pico-8 play session: no input (idle), after a click and taps of 🅾, ❎, 🅾+❎, 🅾 in the second before t = 0

[t = 1 s] idle ~1s (no d-pad/buttons)
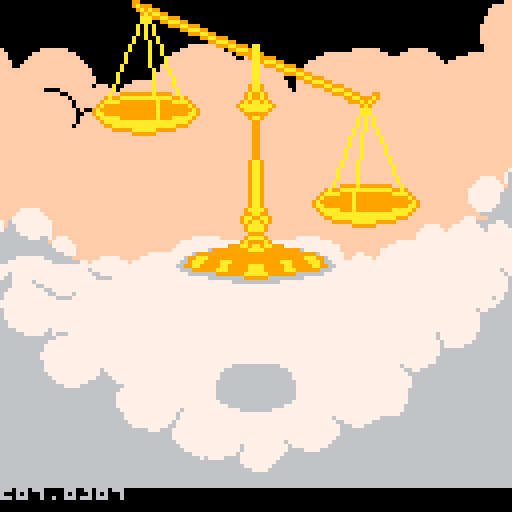

pico-8 cartridge
version 43
__lua__
--main

-- screen values
screen_title=0
screen_intro=1 -- not implemented
screen_game=2
game_over=3

frame_count=0

score=0
function _init()
	screen=screen_title
	setup_clouds()
	
	enemy_setup()
	make_enemy()
	
	make_power()
end

function _update60()
	if(screen==screen_game)update_game()
end

background=0
function _draw()
	cls(background)
	frame_count+=1
	if screen==screen_title then
		draw_title()
	end
	if screen==screen_intro then
		draw_intro()
	end
	if screen==screen_game then
		draw_game()
	end
end

-- title
function draw_title()
	print("cupid cupid!", 4, 64-8)
	if(frame_count%25<10) then
		print("[press ❎ to play]", 4, 64+8)
	end
		
	if(btn(❎)) then
		screen=screen_intro
	end
end

-- intro
function draw_intro()
	dcmp(64,0,0)
	dcmp(67,0,0)
	dcmp(79,0,43 )
	print(stat(1)*100,0,120)
end

-- game
function draw_game()
	cls(12)
	
	print("score: "..score.."00",30,1,0)
	draw_main_cloud()
	foreach(clouds,draw_cloud)
	draw_particles()
	foreach(arrows,draw_arrow)
	draw_player(player)
	
	foreach(enemies,draw_enemy)
	foreach(powers,draw_power)
end

function update_game()
	update_player(player)
	update_all_enemies()
	foreach(arrows,update_arrow)
	foreach(enemies,update_enemy)
	foreach(powers,update_power)
end

-->8
--player

player_reload_cooldown=10

power_cherub=1
power_rose=2
power_choc=3
power_love=4
lives_sprite=28

player={
	x=20,
	y=64,
	w=7,
	h=7,
	health=3,
	power=0,
	clear=0,
	dx=0,
	dy=0,
	flap=0,
	cooldown=0
}

friction=0.65
function update_player(p)
	
	if p.health<=0 then
		
	end
	p.dx*=friction
	p.dy*=friction

	--move
	local speed=2
	if btn(⬆️) then p.dy=-speed end
	if btn(⬇️) then p.dy=speed end
	if btn(⬅️) then p.dx=-speed end
	if btn(➡️) then p.dx=speed end

	--normalize
	if p.dx*p.dy != 0 then
		p.dx*=0.707
		p.dy*=0.707
	end
	p.x+=p.dx
	p.y+=p.dy

	--collide
	if p.x <=0 then p.x=0 end
	if p.x >=113 then p.x=113 end
	if p.y <=0 then p.y=0 end
	if p.y >=113 then p.y=113 end
	
	p.cooldown-=1
	if btnp(❎) and p.cooldown<=0 and p.power!=power_rose then
		sfx(0)
		p.cooldown=player_reload_cooldown
		make_arrow(p.x,p.y) 
		
		if p.power==power_cherub then
			make_cherub_arrow(p.x,p.y-16)
			make_cherub_arrow(p.x,p.y+11)
		end
	end
	
	if btnp(❎) and p.cooldown<=0 and p.power==power_rose then
			sfx(2)
			p.cooldown=player_reload_cooldown
			make_thorns(p.x,p.y-9)
			make_thorns(p.x,p.y)
			make_thorns(p.x,p.y+8)
	end
	
	if btnp(🅾️) and p.clear>0 then
		sfx(4)
		clear()
	end
	
end

function draw_player(p)
	--health
	s=0
	for i=1,p.health do
		spr(lives_sprite,1+s,1)
		s+=7
	end
	
	--wings
	p.flap+=0.25
	if(p.flap>=4)p.flap=0
	local pf=flr(p.flap)
	spr(35+pf,p.x+1,p.y+4)

	--body
	local y_offs=0
	if(p.flap==2)y_offs=1
	local p_spr=3
	if(p.cooldown>0)p_spr=7
	if(p.cooldown>3)p_spr=5
	local x_offs=0
	if(p.cooldown==player_reload_cooldown)x_offs=1
	spr(p_spr,p.x-x_offs,p.y-y_offs,2,2)
	
	--powerup management
	if p.power==power_cherub then
		spr(9,player.x+6,player.y-10)
		spr(9,player.x+6,player.y+17)
	end
end


--projectile logic
arrow_speed=3
arrows={}

function make_arrow(x,y)
	local arrow={}
	arrow.x=x+8
	arrow.y=y+8
	arrow.w=8
	arrow.h=5
	arrow.sprite=33
	add(arrows,arrow)
end

function make_cherub_arrow(x,y)
	local arrow={}
	arrow.x=x+8
	arrow.y=y+8
	arrow.w=7
	arrow.h=5
	arrow.sprite=10
	add(arrows,arrow)
end

function make_thorns(x,y)
	local arrow={}
	arrow.x=x+8
	arrow.y=y+8
	arrow.w=8
	arrow.h=5
	arrow.sprite=11
	add(arrows,arrow)
end

function update_arrow(arrow)
	arrow.x+=arrow_speed
	if(arrow.x>130)del(arrows,arrow)
	
	for e in all(enemies) do
		if collision(e,arrow) then
			del(arrows,arrow)
			del(enemies,e)
			score+=1
		end
	end
end


function draw_arrow(arrow)
	spr(arrow.sprite,arrow.x-4,arrow.y-3,1+flr(arrow.w/8),1)
	if frame_count%4==0 and arrow.sprite!=11 then
		local col=8
		if arrow.w<8 then
			col=10
		end
		add_particle(arrow.x,arrow.y,arrow_speed*0.5,20,col)
	end
end

--clear enemies
function clear()
	enemies={}
end



--powerup creation
powers={}
function make_power()
	
	p=flr(rnd(4))
	local power={}
	power.x=rnd(30)+70
	power.y=rnd(60)+30
	power.w=8
	power.h=6
	
	if(p==0)power.type=1
	if(p==1)power.type=2
	if(p==2)power.type=3
	if(p==3)power.type=4
	
	if(power.type==1)power.sprite=9
	if(power.type==2)power.sprite=26
	if(power.type==3)power.sprite=25
	if(power.type==4)power.sprite=27
	add(powers,power)
end

function update_power(power)
	
	power.x-=0.2
	if(power.x<=-8)del(powers,power)
	
	if collision(player,power) then
	
		if power.type==1 then
			player.power=power_cherub
		end
		if power.type==2 then
			player.power=power_rose
		end
		if power.type==3 then
			if player.clear<2 then
				player.clear+=1
			end
		end
		if power.type==4 then
			player.power=power_love
		end
		sfx(3)
		del(powers,power)
	end
	
end

function draw_power(power)
	spr(power.sprite,power.x,power.y)
end
-->8
--enemies

function enemy_setup()
	enemies={}
end

function make_enemy()
--this picks if the enemy comes
--from above,the middle or below
--i apoligize in advance ;-;
	pick=flr(rnd(3))
	a=rnd(10)-16  --up
	b=rnd(126)+1  --middle
	c=rnd(10)+130 --below
	if(pick==0)final=a
	if(pick==1)final=b
	if(pick==2)final=c
	
	local e={}
	e.type = flr(rnd(3))
	e.x=(rnd(10)+135)
	e.y=final
	e.w=9
	e.h=9
	e.atk_f=0
	e.path={}
	e.health=2
	if(e.type==0)e.sprite=39
	if(e.type==1)e.sprite=41
	if(e.type==2)e.sprite=48
	
	add(enemies,e)
end

function update_all_enemies()
	if frame_count%120==0 then
		make_enemy()
	end
end

frames=5000
function update_enemy(e)
	
	e.path = get_line_pts(e,player.x+5,player.y+5)
	t=e.atk_f/frames
	e.atk_f+=1
	pos = calc_line(e.path,t)
	e.x = pos.x
	e.y = pos.y
	
	if collision(e,player) then
		sfx(1)
		player.health-=1
		del(enemies,e)
	end
end

function draw_enemy(e)

	if e.type==0 then
		spr(e.sprite,e.x,e.y)
		e.sprite+=0.07
		
		if(e.sprite>=41)e.sprite=39
	end
	
	if e.type!=0 then
		spr(e.sprite,e.x,e.y)
	end
	
end


--bezier

--makes the enemy move in a
--direct line towards the player
function get_line_pts(e,x,y)
	return {
			p0={x=e.x,y=e.y},
			p1={x=x,y=y},
	}	
end

function calc_line(path,t)
	b=(1-t)

	x=b*path.p0.x + t*path.p1.x
	y=b*path.p0.y + t*path.p1.y
	return{x=x,y=y}
end
-->8
--background
clouds={}
function setup_clouds()
	local cloud_types={
		{s=64,w=2,h=2},
		{s=66,w=3,h=1},
		{s=69,w=2,h=2}
	}
	local cloud_count=13
	for i=0,cloud_count do
		local t=cloud_types[flr(rnd(#cloud_types))+1]
		local dx=-(1+i/cloud_count)
		add(clouds,{
			x=rnd(128),
			y=rnd(1)*(128-t.h*8),
			s=t.s,w=t.w,h=t.h,
			o=i/cloud_count,dx=dx
		})
	end
end



function draw_cloud(c)
	if(c.o<0.3 and frame_count%2==0)return
	spr(c.s,c.x,c.y,c.w,c.h)
	--rectfill(c.x,c.y,10,10,8)
	c.x+=c.dx
	if(c.x<=-c.w*8)c.x=127
end


--crimes against god
cx=0
z=0
function draw_main_cloud()
	if frame_count%2==0 then
		cx-=1
		
		circfill((3+cx)%184-28,126,28,7)
		circ((3+cx)%184-28,126,28,6)
		
		circfill((-40+cx)%184-28,126,17,7)
		circ((-40+cx)%184-28,126,17,6)
		
		circfill((-15+cx)%184-28,128,19,7)
		circ((-15+cx)%184-28,128,19,6)
		
		circfill((24+cx)%184-28,115,10,7)
		circ((24+cx)%184-28,115,10,6)
		
		circfill((6+cx)%184-28,120,13,7)
		
		circfill((35+cx)%184-28,118,7,7)
		circ((35+cx)%184-28,118,7,6)
		
		circfill((45+cx)%184-28,125,8,7)
		circ((45+cx)%184-28,125,8,6)
		
		circfill((70+cx)%184-28,128,10,7)
		circ((70+cx)%184-28,128,10,6)
		
		circfill((58+cx)%184-28,126,10,7)
		circ((58+cx)%184-28,126,10,6)
		
		circfill((53+cx)%184-28,133,11,7)
		
		circfill((65+cx)%184-28,127,5,7)
		
		circfill((30+cx)%184-28,135,17,7)
		
		circfill((90+cx)%184-28,129,14,7)
		circ((90+cx)%184-28,129,14,6)
		
		circfill((76+cx)%184-28,129,7,7)
		circ((76+cx)%184-28,129,7,6)
		
		circfill((122+cx)%184-28,120,15,7)
		circ((122+cx)%184-28,120,15,6)
		
		circfill((108+cx)%184-28,120,7,7)
		circ((108+cx)%184-28,120,7,6)
		
		circfill((105+cx)%184-28,129,13,7)
		circ((105+cx)%184-28,129,13,6)
		
		circfill((113+cx)%184-28,130,10,7)
		circ((113+cx)%184-28,130,10,6)
		
		circfill((90+cx)%184-28,129,8,7)
		
		circfill((125+cx)%184-28,125,8,7)
		circ((125+cx)%184-28,125,8,6)
		
		circfill((70+cx)%184-28,127,2,7)
		circfill((112+cx)%184-28,120,4,7)
		circfill((116+cx)%184-28,123,4,7)
		
		circfill((-40+cx)%184-28,130,12,7)
	end
	
end

-->8
--particles
p_arr={}
function add_particle(x, y, dx, lifetime, col)
	add(p_arr, {
		x=x, y=y, col=col,
		lifetime=lifetime,
		dx=dx+rnd(1)-0.5,
		dy=rnd(1)-0.5,
	})
end

function draw_particles()
	for p in all(p_arr) do
		--apply velocity
		p.x+=p.dx
		p.y+=p.dy
		--add gravity (only y component)
		p.dy+=0.01

		--lifetime:
		--  [8, inf) => show
		--  [0, 8) => blink (50% opacity)
		p.lifetime-=1
		if p.lifetime>8 or (p.lifetime<8 and p.lifetime%2==0) do
			-- pset(p.x,p.y,p.col)
			line(p.x-1,p.y-1,p.x-1,p.y,p.col)
			line(p.x,p.y,p.x,p.y+1,p.col)
			line(p.x+1,p.y-1,p.x+1,p.y,p.col)
			if(p.lifetime<=0)del(p_arr,p)
		end
	end
end
-->8
--collision

function collision(a,b)
	return not (a.x>b.x+b.w or a.y>b.y+b.h or a.x+a.w<b.x or a.y+a.h<b.y)
end
-->8
--decompression

-- global bit reader state
local bit_i   -- absolute bit index
local base_y  -- y offset in texture

-- read 1 bit from the compressed stream
local function read_bit()
	local i = bit_i
	bit_i = i + 1

	-- pixel index inside texture
	local p = flr(i / 4)
	local px = p & 127
	local py = base_y + (p >> 7)

	local nib = sget(px, py)
	return (nib >> (3 - (i & 3))) & 1
end

-- read n bits, MSB first
local function read_bits(n)
	local v = 0
	for i=1,n do
		v = (v << 1) | read_bit()
	end
	return v
end

local function read_vle()
	local result = 0
	local shift = 0

	for i=1,5 do                -- safety: max 5 bytes (handles up to 35 bits)
		local byte = read_bits(8)  -- read next full byte (msb is continuation)
		result = result | ((byte & 0x7f) << shift)
		if (byte & 0x80) == 0 then
			return result
	end

	shift = shift + 7
	end

	-- if we get here the data is malformed (too many continuation bytes)
	-- return result anyway or handle error as you prefer
	return result
end

-- matching writeBlockCount()
local function read_blockcount()
	if read_bit() == 0 then return 0 end
	if read_bit() == 0 then
		return 1 + read_bits(2)
	end
	if read_bit() == 0 then
		return 4 + read_bits(4)
	end
	return read_vle()
end

-- matching writeRunLength()
local function read_run()
	if read_bit() == 0 then return 1 end

	if read_bit() == 0 then
		return 2 + read_bits(2)
	end

	if read_bit() == 0 then
		return 5 + read_bits(5)
	end

	if read_bit() == 0 then
		return 33 + read_bits(8)
	end

	return read_vle()
end

-- main decompressor
function dcmp(data_start_y, draw_x, draw_y)
	base_y = data_start_y
	bit_i	= 0

	local w = read_bits(8)
	local h = read_bits(8)
	local layers = read_blockcount()
	local last_block=""

	for l=1,layers do
		local color = read_bits(4)
		local blocks = read_blockcount()

		local x = 0
		local y = 0

		for b=1,blocks do
			local val = read_bit()
			local len = read_run()
			if(val==1)last_block=last_block..","..len

			if val == 1 then
				while len > 0 do
					local space = w - x
					local n = min(len, space)

					rectfill(
						draw_x + x,
						draw_y + y,
						draw_x + x + n - 1,
						draw_y + y,
						color
					)

					x += n
					len -= n

					if x >= w then
						x = 0
						y += 1
					end
				end
			else
				x += len
				while x >= w do
					x -= w
					y += 1
				end
			end
		end
	end
	
	--print("\^$"..last_block,0,64)
end
__gfx__
000000000000000000000000000000aaaaa00000000000aaaaa40000000000aaaaa000000000dd00000000000000000000000000000000000000000000000000
00000000000000aaaa00000000000aaaaa4a000000000aaaaaa7400000000aaaaa4a0000770dd100000000000000000000000000000000000000000000000000
0070070000000aaaaaa000000000aaaaa7a400000000aaaaaaa740000000aaaaaa744000067dff00000000000000000000000000000000000000000000000000
0007700000000aaaaaa000000000aaff7fff40000000aafffff740000000aaffff7f4000006ffff000000a000033b00000000000000000000000000000000000
0007700000000aaaaaa000000000aaf7ff1f40000000aaf1ff1704000000aaf1f71f040000066700aaaaaaaa0000000000000000000000000000000000000000
00700700006777aaaa7776000000af71ff1f04000000aff1ff1704000000aff1f71f04000775ff7799999a900000000000000000000000000000000000000000
00000000077777ffff7777700000097ffffe040000000feffff7040000000feff7fe040077775f700000a0000000000000000000000000000000000000000000
000000000777677ff77677700000fff4fff00400000009fffff70400000000ff97f0040000777700000000000000000000000000000000000000000000000000
0000000077776777777677770000fff4fffff5000000fff4fff7f50000000ffff4f7f50000444000008888000000000000000000000000000000000000000000
0040000076767767767767670000007ffffff5000000fff4fff7f50000000ffff4f7f500004444000088ee80000000000aa0aa00000000000000000000000000
00d400007676776776776767000000766600040000000066660704000000006667000400004444400028e880ffffffff0a8a8a00000000000000000000000000
00d400007607767dd76770670000006766004000000000666607040000000066670004000044444000028200aaa8f8aa0a888a00000000000000000000000000
00d04000700076f00f67000700000ff67f00400000000ff6ff07400000000ff6ff704000006666600000b000ffa888af00a8a000000000000000000000000000
00d0400000000ff00ff000000000fff0f70400000000fff0ff0740000000fff0ff744000068668800000b300ffff8fff000a0000000000000000000000000000
00d0400000000000000000000000ff0ff04000000000ff0ff00740000000ff0ff04000000668888000000b004444444400000000000000000000000000000000
0d00400000000000000000000000000000000000000000000004000000000000000000000088888000000b000000000000000000000000000000000000000000
0d005000000000000000000007700000077000000000000000000000088088000220220000000000000000000000000000000000000000000000000000000000
0d00500088e0000008e00000767700007677000000000000000000008888820022222e0000bbbb00000000000000000000000000000000000000000000000000
0d040000888eeeeeee8e000077670000776700000007000000070000888820082222e0020bbbbbb0000000000000000000000000000000000000000000000000
0d040000088888888888800077677000777670000077700000777000888820882222e0220bbbbbb0000000000000000000000000000000000000000000000000
0d40000088822222228200007776700067767000077770000077700008820088022e00220bbbbbb0000000000000000000000000000000000000000000000000
0d4000008820000008200000670770006007700007767000077670000020088000e002200bbbbbb0000000000000000000000000000000000000000000000000
04000000000000000000000060000000000000007667000077670000000088000000220000bbbb00000000000000000000000000000000000000000000000000
00000000000000000000000000000000000000006770000066770000000080000000200000000000000000000000000000000000000000000000000000000000
00000000000000000000000000000000000000000000000000000000000000000000000000000000000000000000000000000000000000000000000000000000
00aaaa00000000000000000000000000000000000000000000000000000000000000000000000000000000000000000000000000000000000000000000000000
0aaaaaa0000000000000000000000000000000000000000000000000000000000000000000000000000000000000000000000000000000000000000000000000
0aaaaaa0000000000000000000000000000000000000000000000000000000000000000000000000000000000000000000000000000000000000000000000000
0aaaaaa0000000000000000000000000000000000000000000000000000000000000000000000000000000000000000000000000000000000000000000000000
0aaaaaa0000000000000000000000000000000000000000000000000000000000000000000000000000000000000000000000000000000000000000000000000
00aaaa00000000000000000000000000000000000000000000000000000000000000000000000000000000000000000000000000000000000000000000000000
00000000000000000000000000000000000000000000000000000000000000000000000000000000000000000000000000000000000000000000000000000000
00000666666660000666666660000000000000000000000000000000000000000000000000000000000000000000000000000000000000000000000000000000
00006677777766006677777766666666006666000666000000000000000000000000000000000000000000000000000000000000000000000000000000000000
00006777777776006777777767777776666776606777600000000000000000000000000000000000000000000000000000000000000000000000000000000000
06666777777776606777777677777777777777606777606660000000000000000000000000000000000000000000000000000000000000000000000000000000
66776777777777666677777777777777777777706677666666000000000000000000000000000000000000000000000000000000000000000000000000000000
67777777777777760666777777777777777777600666066776666600000000000000000000000000000000000000000000000000000000000000000000000000
67777777777777760006667777777777777776600000066777777660000000000000000000000000000000000000000000000000000000000000000000000000
67777777777777760000066666666666666666006666667777766676000000000000000000000000000000000000000000000000000000000000000000000000
66777777777777760000000000000000000000006777777777667776000000000000000000000000000000000000000000000000000000000000000000000000
06777777677777760000000000000000000000006777777776666776000000000000000000000000000000000000000000000000000000000000000000000000
06667776667777660000000000000000000000000677777777676776000000000000000000000000000000000000000000000000000000000000000000000000
00066666066666600000000000000000000000000666777777776676000000000000000000000000000000000000000000000000000000000000000000000000
00000000000000000000000000000000000000000006677777766660000000000000000000000000000000000000000000000000000000000000000000000000
00000000000000000000000000000000000000000000666666600000000000000000000000000000000000000000000000000000000000000000000000000000
00000000000000000000000000000000000000000000000000000000000000000000000000000000000000000000000000000000000000000000000000000000
00000000000000000000000000000000000000000000000000000000000000000000000000000000000000000000000000000000000000000000000000000000
66676677cccccccc0000000000000000000000000000000000000000000000000000000000000000000000000000000000000000000000000000000000000000
77766767cc677ccc0000000000000000000000000000000000000000000000000000000000000000000000000000000000000000000000000000000000000000
77777776666777760000000000000000000000000000000000000000000000000000000000000000000000000000000000000000000000000000000000000000
77777676677777770000000000000000000000000000000000000000000000000000000000000000000000000000000000000000000000000000000000000000
77766776677777770000000000000000000000000000000000000000000000000000000000000000000000000000000000000000000000000000000000000000
6766776c677777760000000000000000000000000000000000000000000000000000000000000000000000000000000000000000000000000000000000000000
c66666cc667776660000000000000000000000000000000000000000000000000000000000000000000000000000000000000000000000000000000000000000
cccccccccc6666cc0000000000000000000000000000000000000000000000000000000000000000000000000000000000000000000000000000000000000000
00000000cccccccc0000000000000000000000000000000000000000000000000000000000000000000000000000000000000000000000000000000000000000
00000000cccccccc0000000000000000000000000000000000000000000000000000000000000000000000000000000000000000000000000000000000000000
00000000cccccccc0000000000000000000000000000000000000000000000000000000000000000000000000000000000000000000000000000000000000000
00000000cccccccc0000000000000000000000000000000000000000000000000000000000000000000000000000000000000000000000000000000000000000
00000000cccccccc0000000000000000000000000000000000000000000000000000000000000000000000000000000000000000000000000000000000000000
00000000cccccccc0000000000000000000000000000000000000000000000000000000000000000000000000000000000000000000000000000000000000000
00000000cccccccc0000000000000000000000000000000000000000000000000000000000000000000000000000000000000000000000000000000000000000
00000000cccccccc0000000000000000000000000000000000000000000000000000000000000000000000000000000000000000000000000000000000000000
80478fef8e5dc396b80e59e0b96782e58e1396384e57e1b95f86e57e1b95f86e57e1b83b84e22e1b1384d7e336f84c2e032788c1e334f94d2e5a788c3e430390
d1e62380c8ed2b989e533facc4f009ce47319bd86178a999d960f8a997db578b195db578b189e06478b0cabc108f102b927828f1223cbe797cf2f1e5f24f9691
93cb2700f2c1c03cae7fb49000000000000000000000000000000000000000000000000000000000000000000000000000000000000000000000000000000000
807aa7ec0fff2a9cbb872be91872b704c3957864e54e339538ce54e339538ce55e2b0380e4ce22b84e4ce1a788e47ca784719c8bc938ce3cd27aee3be09d871d
7810cb6b84cee0b4fc06701ade0565f83da9e0863f845a7e0962f84d9be104e15e126170181e124700f0b9c43fbe713f1c05c01872ef01cb7c172d709cb7c272
d709cb5c372d709cb5c272df09cb5c272d70dcb5c372cf09cb7c272df05cb5c372d709cb5c272df09cb5c2725698fc3723e995c2712f219bc165f093870d7419
3c167711c33d263f0d9dc270cf518bc56865c33d662f0dc65d663705c69d46469c6dd26561c71d065e1c75cb6761c7fc169e1cbb872ee1cbb872ee1cbb872ee1
cb9a72de9cb7a72de9cb7a72de9cb7a67721c77a65741c6fa64f49c6da64751c6ba63f59c69a63f59c67c163f51c69c164749c69c364741c6bc36572dc73c168
705c7dc172d69cb5c172c70dca9c9726f45c8bd971ff805c7be0171e780dc7bdb722f3dca5c17de9a57ef03740ce5f89cbb1872d651872c655972a444c1c394a
2261e5c9f1131b0e4c912263e1c9526264e5c8d2a44cbc2b0e3e952266e4c38f660489a3871ecc0933430e3d981266860cb8e260c99a18561c6d30a4ccfc3072
e329872667e18987184c39533b0c6c38ba61ca99d86465c5531254cec32f0e2898930266e19b97124c598133244cfc388a4721132e44d1c2670de989274c98c1
34a270dcc898531f86d29c3732661cc7e0b4b2e1ac3226161c11970df01892780cac34e2270df41c1311387796e0c889c45c17084891396224ce57912a72b489
5395a44c09ca926604e549330272a4998338f30cf9330a71e619f2661ce3bc33a54c39c778674a98738ef0ce9531271d619b302624e3ac336604c59c7386648e
42271ce197a4cc4d38e30ca98532271be19330e64ce36c3270c2991871ae993c04cc4e038df0cbe838db08c32f96e398c134382e3fd396f4edbd396a54e58c18
30e59d3b3b2d3cb9032acb1f2acb8ff0c0c3034c0c3030e45cb034c0cb94b82fbd35000000000000000000000000000000000000000000000000000000000000
804f86f6c04e5e9cbd397a72f4e5dc39732e5ccb9732e5bd396b80e57e1b9678289ca7c046118729e1811972a4c1e0396b849c394f8ee53e4394b92e059a3384
f96db9b3383f4c2e135e700ce0dc31b84d4c38070e38c380f0e219a396de5c132a67e1a3c267f09c19230d0d34f88c1e2384b4c09c21c770c69838729e589872
8e18d854e4acb234e4891872e65cb7c072ac8e1395b88e56e2b9578ae55e3b0e72572581832e3b989d271f4c4e8390661741c85303a4e42ebb90faee42ecb907
b2e0ee3b6660f6d9336796d8c23c04c8c35f9ad8f0331b4d6e6b67c0cc3e13539ed8f042b8cd2e7b63c2cd3e7b5fc2cd4e7b5fc2cd4e7b5fc2cd5e6b63c2cd7e
4b67c30ca993c3700786591385bc34c89c0b31bc40c69c0f861788d898704653e294e5c13e35704f8d5c11e376b4c6f1cb2a634c4f1db2663695e3f634c6f251
2b4c5f2ab13caec2f2d2bf7a08000000000000000000000000000000000000000000000000000000000000000000000000000000000000000000000000000000
808086ef0ffb55d1a729f21ca3ca727f31c9bcd726f35c99ce726735c9bcf725749c91d3723f51c79a60f5181c17177155d34719c55c94748e5389f987819c4d
e197127869c49e1b711f86dc45e1d710f875c43e1d710f8711c070ae53e1b38ae0fe1a3c4ce0de29e27705f8d1c13e36703f8e1c0de3b6cf00f1e35fc88d6f22
b53c8cd4f22986764f2532fca2c8f29b1fca8c6f2ab0f079595e1d00000000000000000000000000000000000000000000000000000000000000000000000000
